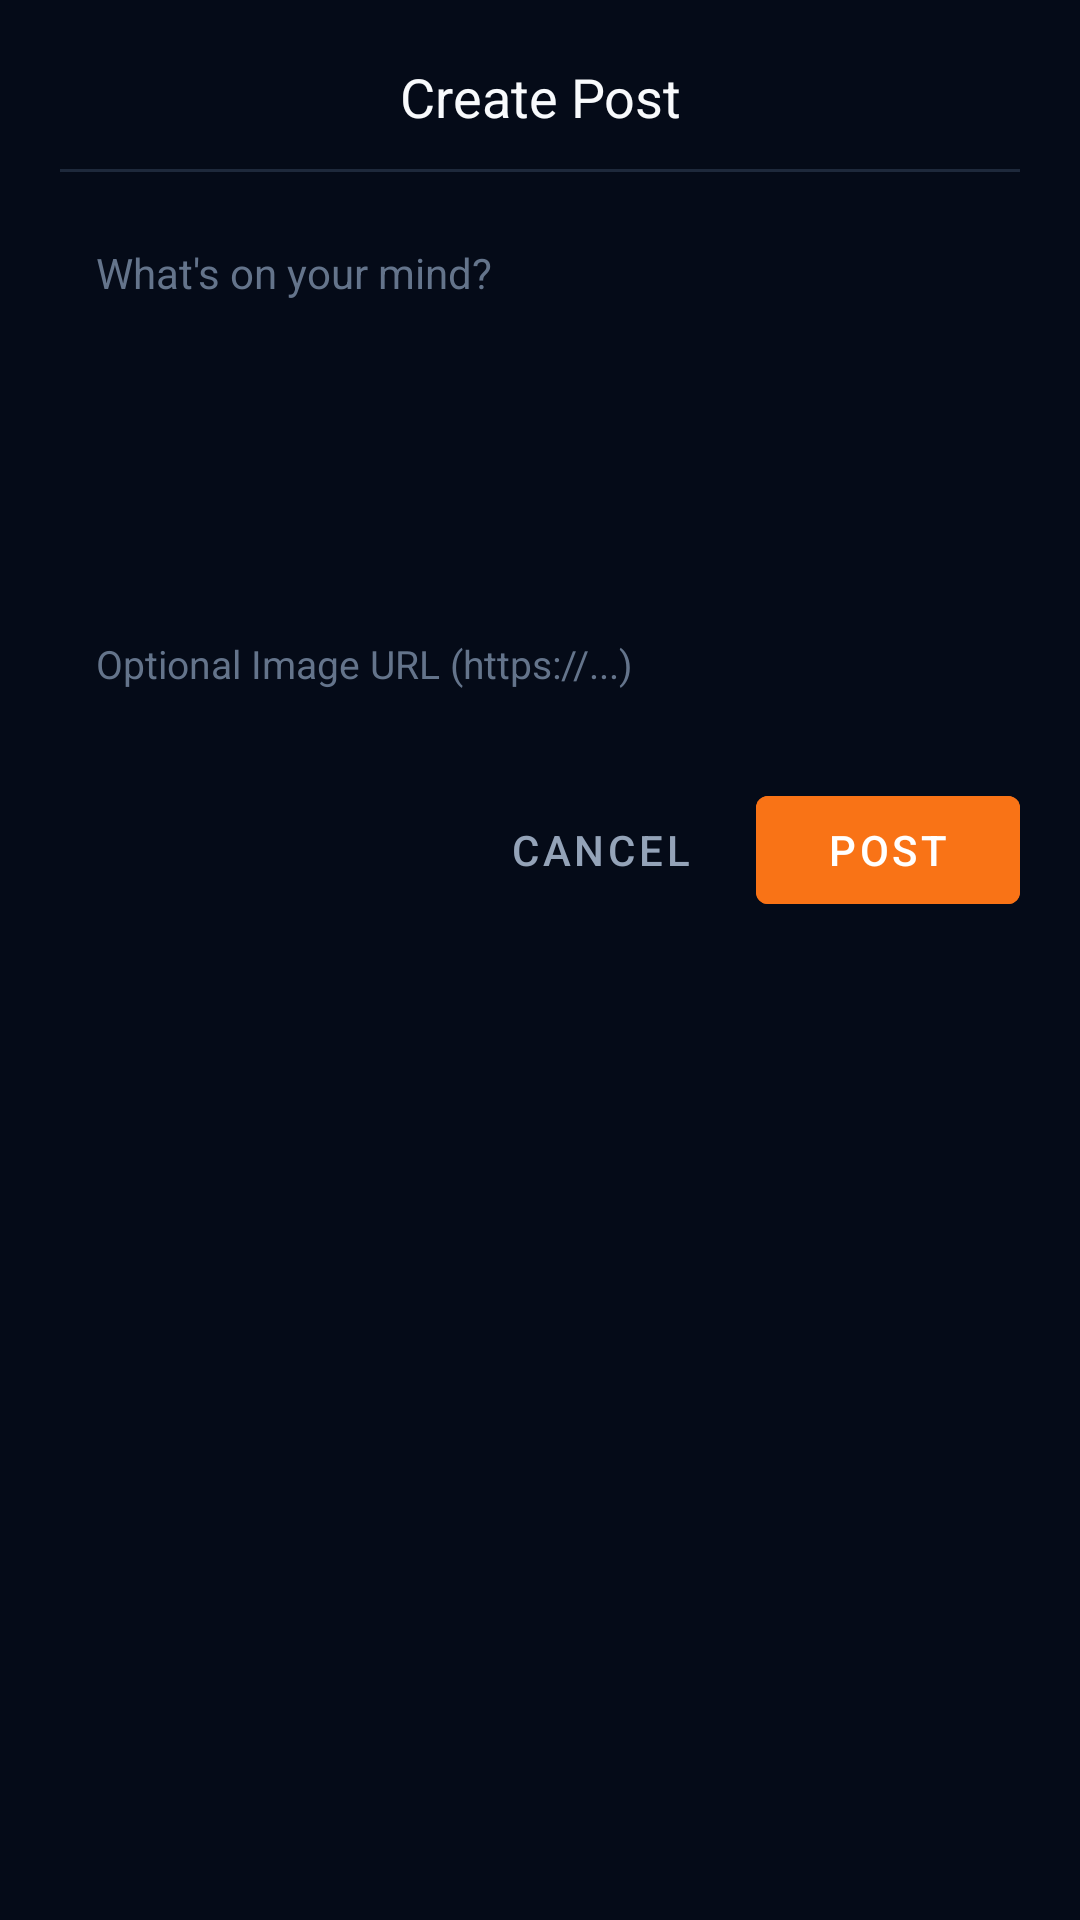

Produce the Android XML layout that renders to this screen, including the resource entries it uses.
<!-- AndroidManifest.xml: application theme AppTheme -->
<!-- res/layout/dialog_create_post.xml -->
<?xml version="1.0" encoding="utf-8"?>
<LinearLayout xmlns:android="http://schemas.android.com/apk/res/android"
    android:layout_width="match_parent"
    android:layout_height="wrap_content"
    android:background="@drawable/bg_card"
    android:orientation="vertical"
    android:padding="20dp">

    <TextView
        android:layout_width="match_parent"
        android:layout_height="wrap_content"
        android:fontFamily="sans-serif-bold"
        android:gravity="center"
        android:text="@string/create_post"
        android:textColor="@color/text_primary"
        android:textSize="18sp" />

    <View
        android:layout_width="match_parent"
        android:layout_height="1dp"
        android:layout_marginVertical="12dp"
        android:background="@color/border_subtle" />

    <EditText
        android:id="@+id/et_new_post_content"
        android:layout_width="match_parent"
        android:layout_height="120dp"
        android:background="@drawable/bg_search_bar"
        android:gravity="top|start"
        android:hint="@string/whats_on_your_mind"
        android:inputType="textMultiLine"
        android:padding="12dp"
        android:textColor="@color/text_primary"
        android:textColorHint="@color/text_muted"
        android:textSize="14sp" />

    <EditText
        android:id="@+id/et_new_post_image_url"
        android:layout_width="match_parent"
        android:layout_height="44dp"
        android:layout_marginTop="10dp"
        android:background="@drawable/bg_search_bar"
        android:hint="Optional Image URL (https://...)"
        android:inputType="textUri"
        android:paddingHorizontal="12dp"
        android:textColor="@color/text_primary"
        android:textColorHint="@color/text_muted"
        android:textSize="13sp" />

    <LinearLayout
        android:layout_width="match_parent"
        android:layout_height="wrap_content"
        android:layout_marginTop="16dp"
        android:gravity="end"
        android:orientation="horizontal">

        <Button
            android:id="@+id/btn_cancel_post"
            style="@style/Widget.MaterialComponents.Button.TextButton"
            android:layout_width="wrap_content"
            android:layout_height="wrap_content"
            android:text="@string/cancel"
            android:textColor="@color/text_secondary" />

        <Button
            android:id="@+id/btn_submit_post"
            android:layout_width="wrap_content"
            android:layout_height="wrap_content"
            android:layout_marginStart="8dp"
            android:backgroundTint="@color/carrot_500"
            android:text="@string/post_action"
            android:textColor="@color/white" />
    </LinearLayout>

</LinearLayout>
<!-- resources referenced by this layout -->
<resources>
  <color name="border_subtle">#1E293B</color>
  <color name="carrot_500">#F97316</color>
  <color name="text_muted">#64748B</color>
  <color name="text_primary">#F8FAFC</color>
  <color name="text_secondary">#94A3B8</color>
  <color name="white">#FFFFFF</color>
  <string name="cancel">Cancel</string>
  <string name="create_post">Create Post</string>
  <string name="post_action">Post</string>
  <string name="whats_on_your_mind">What\'s on your mind?</string>
  <style name="AppTheme" parent="Theme.MaterialComponents.DayNight.NoActionBar">
          <item name="colorPrimary">@color/colorPrimary</item>
          <item name="colorPrimaryDark">@color/colorPrimaryDark</item>
          <item name="colorAccent">@color/colorAccent</item>
          <item name="android:windowBackground">@color/windowBackground</item>
          <item name="android:statusBarColor">@color/colorPrimaryDark</item>
          <item name="android:navigationBarColor">@color/colorPrimaryDark</item>
          <item name="android:windowLightStatusBar">false</item>
          <item name="android:windowLightNavigationBar">false</item>
          <item name="android:windowDrawsSystemBarBackgrounds">true</item>
      </style>
  <color name="colorPrimary">#1877F2</color>
  <color name="colorPrimaryDark">#050B18</color>
  <color name="colorAccent">#F97316</color>
  <color name="windowBackground">#050B18</color>
</resources>
